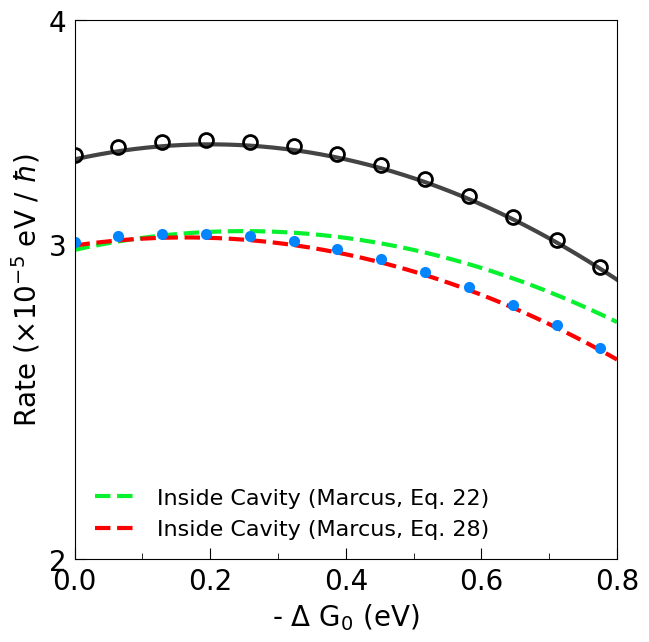

Recreate this plot in Python.
from scipy.fftpack import fft
import matplotlib.pyplot as plt
from matplotlib.pyplot import MultipleLocator, tick_params
from matplotlib.ticker import FuncFormatter
import numpy as np
plt.rcParams['font.family'] = 'DeJavu Serif'
plt.rcParams["font.family"] = "Times New Roman"

fig, ax = plt.subplots()

font = {'family':'Times New Roman', 'weight': 'roman', 'size':16}
fig = plt.figure(figsize=(7, 7), dpi = 128)

# ==============================================================================
conv = 27.211397                            # 1 a.u. = 27.211397 eV
meV_to_au = 1 / (conv * 1000)               # 1 meV
fs_to_au = 41.341                           # 1 fs = 41.341 a.u.
cm_to_au = 4.556335e-06                     # 1 cm^-1 = 4.556335e-06 a.u.
K_to_au = 1.0 / 3.1577464e+05               # 1 au = 3.1577464e+05 K
kcal_to_au = 1.5936e-03                     # 1 kcal/mol = 1.5936e-3 a.u.
# ==============================================================================

# Model Parameters
Delta = 30 * cm_to_au      # diabatic coupling
T = 30000 * K_to_au           # temperature
beta = 1.0 / T

# phonon bath parameter
lam = 0.2 / conv            # reorganization energy
gamma = 20 * cm_to_au
alpha = 2 * lam / gamma

# effective bath parameter
w_c = 0.2 / conv            # cavity frequency
t_DA = 0.5 * cm_to_au
g_DA = 0.5 

# ==============================================================================

def coth(x):
    return np.cosh(x) / np.sinh(x)

# discretization
def bathParam(ωc, alpha, ndof):     # for bath descritization

    c = np.zeros(( ndof ))
    ω = np.zeros(( ndof ))
    for d in range(ndof):

        ω[d] =  - ωc * np.log(1 - (d + 1)/(ndof + 1))
        c[d] =  np.sqrt(alpha * ωc * ω[d]/ (2 * (ndof + 1)))

    return c, ω

# terms that going to be sum
def g_j(c_j, w_j, t):
    return - (c_j**2 / (w_j**2)) * (coth(beta*w_j/2) * (1 - np.cos(w_j * t)) + 1.0j * np.sin(w_j * t))

# FT 
def DFT(w_c):

    ndof = 100

    UP = 2**6 * fs_to_au
    dt = 2**(-12) * fs_to_au
    nfft = int(UP / dt)
    print(nfft)

    t = - np.linspace(0, UP, nfft)
    ft = np.zeros((nfft), dtype = complex)

    c, ω = bathParam(gamma, alpha, ndof) 
    for j in range(len(c)):
        ft += g_j(c[j], ω[j], t)

    print("reorganization energy / 0.2 eV", np.sum(c**2 / ω) * conv / 0.2)

    ht = Delta + t_DA * g_DA * (- np.cos(w_c * t) + 1.0j * np.sin(w_c * t) * coth(beta * w_c / 2))
    ht = ht * (Delta + t_DA * g_DA * (- np.cos(w_c * t) + 1.0j * np.sin(w_c * t) * coth(beta * w_c / 2)))
    gt = t_DA**2 * (np.cos(w_c * t) * coth(beta * w_c / 2) - 1.0j * np.sin(w_c * t))
    ft_cav = ft - g_DA**2 * ((1 - np.cos(w_c * t)) * coth(beta * w_c / 2) + 1.0j * np.sin(w_c * t))
    
    C_t_out = 2 * Delta**2 * np.exp(ft) # * np.exp(1.0j * lam * t)
    C_t_cav = 2 * (ht + gt) * np.exp(ft_cav)

#    plt.plot(t / fs_to_au, C_t_out, '-', color = 'black', label = 'Ct Outside Cavity')
#    plt.plot(t / fs_to_au, np.real(C_t_cav), '--', color = 'red', label = 'Ct Inside Cavity - real')
#    plt.plot(t / fs_to_au, np.imag(C_t_cav), '--', color = 'blue', label = 'Ct Inside Cavity - imag')

# debug
#    ht = Delta + t_DA * g_DA * (- 1 + (w_c * t)**2 / 2 + 1.0j * 2 * t / beta)
#    ht = ht * (Delta + t_DA * g_DA * (- 1 + (w_c * t)**2 / 2 + 1.0j * 2 * t / beta))
#     ht = Delta + t_DA * g_DA * (- 1 + 1.0j * 2 * t / beta)
#     ht = ht * (Delta + t_DA * g_DA * (- 1 + 1.0j * 2 * t / beta))
#     gt = t_DA**2 * ((2 - (w_c * t)**2) / (beta * w_c) - 1.0j * w_c * t)
#     ft_cav = ft - g_DA**2 * (w_c * t**2 / beta + 1.0j * w_c * t)
# 
#     C_t_cav = 2 * (ht + gt) * np.exp(ft_cav)
#     plt.plot(t / fs_to_au, np.real(C_t_cav), '--', color = 'green', label = 'Ct Inside Cavity -real (Approx)')
#     plt.plot(t / fs_to_au, np.imag(C_t_cav), '--', color = 'cyan', label = 'Ct Inside Cavity -imag (Approx)')
# 
#     plt.legend(frameon = False)
#     plt.show()

    return (2 * np.pi) * t / (UP * dt), np.real(fft(C_t_out)) * dt, np.real(fft(C_t_cav)) * dt

# Evaluate Marcus rate, Eq. 39 of [A. Semenov and A. Nitzan, J. Chem. Phys. 150, 174122 (2019)]
w = np.linspace(0, 0.8 / conv, 1000)
Prefactor = np.sqrt(np.pi * beta / lam)
E_R_prime = lam + g_DA**2 * w_c
Prefactor_in = np.sqrt(np.pi * beta / E_R_prime)
Exp = np.exp(- beta * (w - lam)**2 / (4 * lam))
Exp_in = np.exp(- beta * (w - E_R_prime)**2 / (4 * E_R_prime))

k_Marcus_out = Prefactor * Delta**2 * Exp
k_Marcus_in = t_DA**2 * 2 / (beta * w_c) - t_DA**2 * 2 * g_DA**2 / (beta * E_R_prime)
k_Marcus_in += Delta**2 + (-w / E_R_prime) * 2 * Delta * t_DA * g_DA - t_DA**2 * (- g_DA**2 * ((-w) / E_R_prime)**2 + w_c / (2 * E_R_prime))
# k_Marcus_in += (beta * w_c / (4 * E_R_prime)) * (2 * Delta * t_DA * g_DA * w_c - t_DA**2 * (2 * (-w + E_R_prime - g_DA**2 * w_c) + (-w + E_R_prime)**2 / E_R_prime))

k_Marcus_in *= Prefactor_in * Exp_in

k_Marcus_in2 = 0 # t_DA**2 * 2 / (beta * w_c) - t_DA**2 * 2 * g_DA**2 / (beta * E_R_prime)
k_Marcus_in2 += Delta**2 # + (-w / E_R_prime) * 2 * Delta * t_DA * g_DA - t_DA**2 * (- g_DA**2 * ((-w) / E_R_prime)**2 + w_c / (2 * E_R_prime))
k_Marcus_in2 *= Prefactor_in * Exp_in
# ==============================================================================
t, y, y_c = DFT(w_c)

scale = 1e5

plt.semilogy(w * conv, k_Marcus_out * conv * scale, '-', linewidth = 3, color = '#444444') #, label = 'Outside Cavity (MJ)')
plt.semilogy(w * conv, k_Marcus_in2 * conv * scale, '--', linewidth = 3, color = "#08F12F", label = 'Inside Cavity (Marcus, Eq. 22)')
plt.semilogy(w * conv, k_Marcus_in * conv * scale, '--', linewidth = 3, color = "#FD0000", label = 'Inside Cavity (Marcus, Eq. 28)')

plt.semilogy( - t * conv, y * conv * scale, 'o', markersize = 10, markeredgewidth = 2, markeredgecolor = "k", markerfacecolor = 'none') #, label = 'Outside Cavity (FGR)')
plt.semilogy( - t * conv, y_c * conv * scale, 'o', markersize = 6, markeredgewidth = 2, markeredgecolor = "#0385FF", markerfacecolor = '#0385FF') #, label = 'Inside Cavity (FGR)')

# ==============================================================================================
#                                      plotting set up     
# ==============================================================================================

# x and y range of plotting 
x1, x2 = 0, 0.8      # x-axis range: (x1, x2)
y1, y2 = 2, 4     # y-axis range: (y1, y2)

plt.xlim(x1, x2)
plt.ylim(y1, y2)

# scale for major and minor locator
x_major_locator = MultipleLocator(0.2)
x_minor_locator = MultipleLocator(0.1)
# y_major_locator = MultipleLocator(0.5)
# y_minor_locator = MultipleLocator(0.1)

from matplotlib.ticker import FixedLocator, FuncFormatter
# x-axis and LHS y-axis
ax = plt.gca()
ax.xaxis.set_major_locator(x_major_locator)
ax.xaxis.set_minor_locator(x_minor_locator)

ax.yaxis.set_major_formatter(FuncFormatter(lambda v, pos: f"{v:g}"))
ax.yaxis.set_major_locator(FixedLocator([2, 3, 4]))

# ax.yaxis.set_major_locator(y_major_locator)
# ax.yaxis.set_minor_locator(y_minor_locator)
ax.tick_params(which = 'major', length = 8, labelsize = 10)
ax.tick_params(which = 'minor', length = 4)

x1_label = ax.get_xticklabels()
[x1_label_temp.set_fontname('Times New Roman') for x1_label_temp in x1_label]
y1_label = ax.get_yticklabels()
[y1_label_temp.set_fontname('Times New Roman') for y1_label_temp in y1_label]

plt.tick_params(labelsize = 20, which = 'both', direction = 'in', pad = 6)

# RHS y-axis
# ax2 = ax.twinx()
# # ax2.yaxis.set_major_locator(y_major_locator)
# # ax2.yaxis.set_minor_locator(y_minor_locator)
# ax2.tick_params(which = 'major', length = 8)
# ax2.tick_params(which = 'minor', length = 4)
# ax2.axes.yaxis.set_ticklabels([])

# plt.tick_params(which = 'both', direction = 'in')
# plt.ylim(y1, y2)

# name of x, y axis and the panel
ax.set_xlabel(r'- $\Delta$ G$_0$ (eV)', font = 'Times New Roman', size = 20)
ax.set_ylabel(r'Rate ($\times 10^{-5}$ eV / $\hbar$)', font = 'Times New Roman', size = 20)
# ax.set_title('Gamma=0.001 eV', font = 'Times New Roman', size = 20)

# legend location, font & markersize
ax.legend(loc = 'lower left', prop = font, markerscale = 1, frameon = False)
# plt.legend(frameon = False)

# plt.show()

plt.savefig("Model B - high T.pdf", bbox_inches='tight')